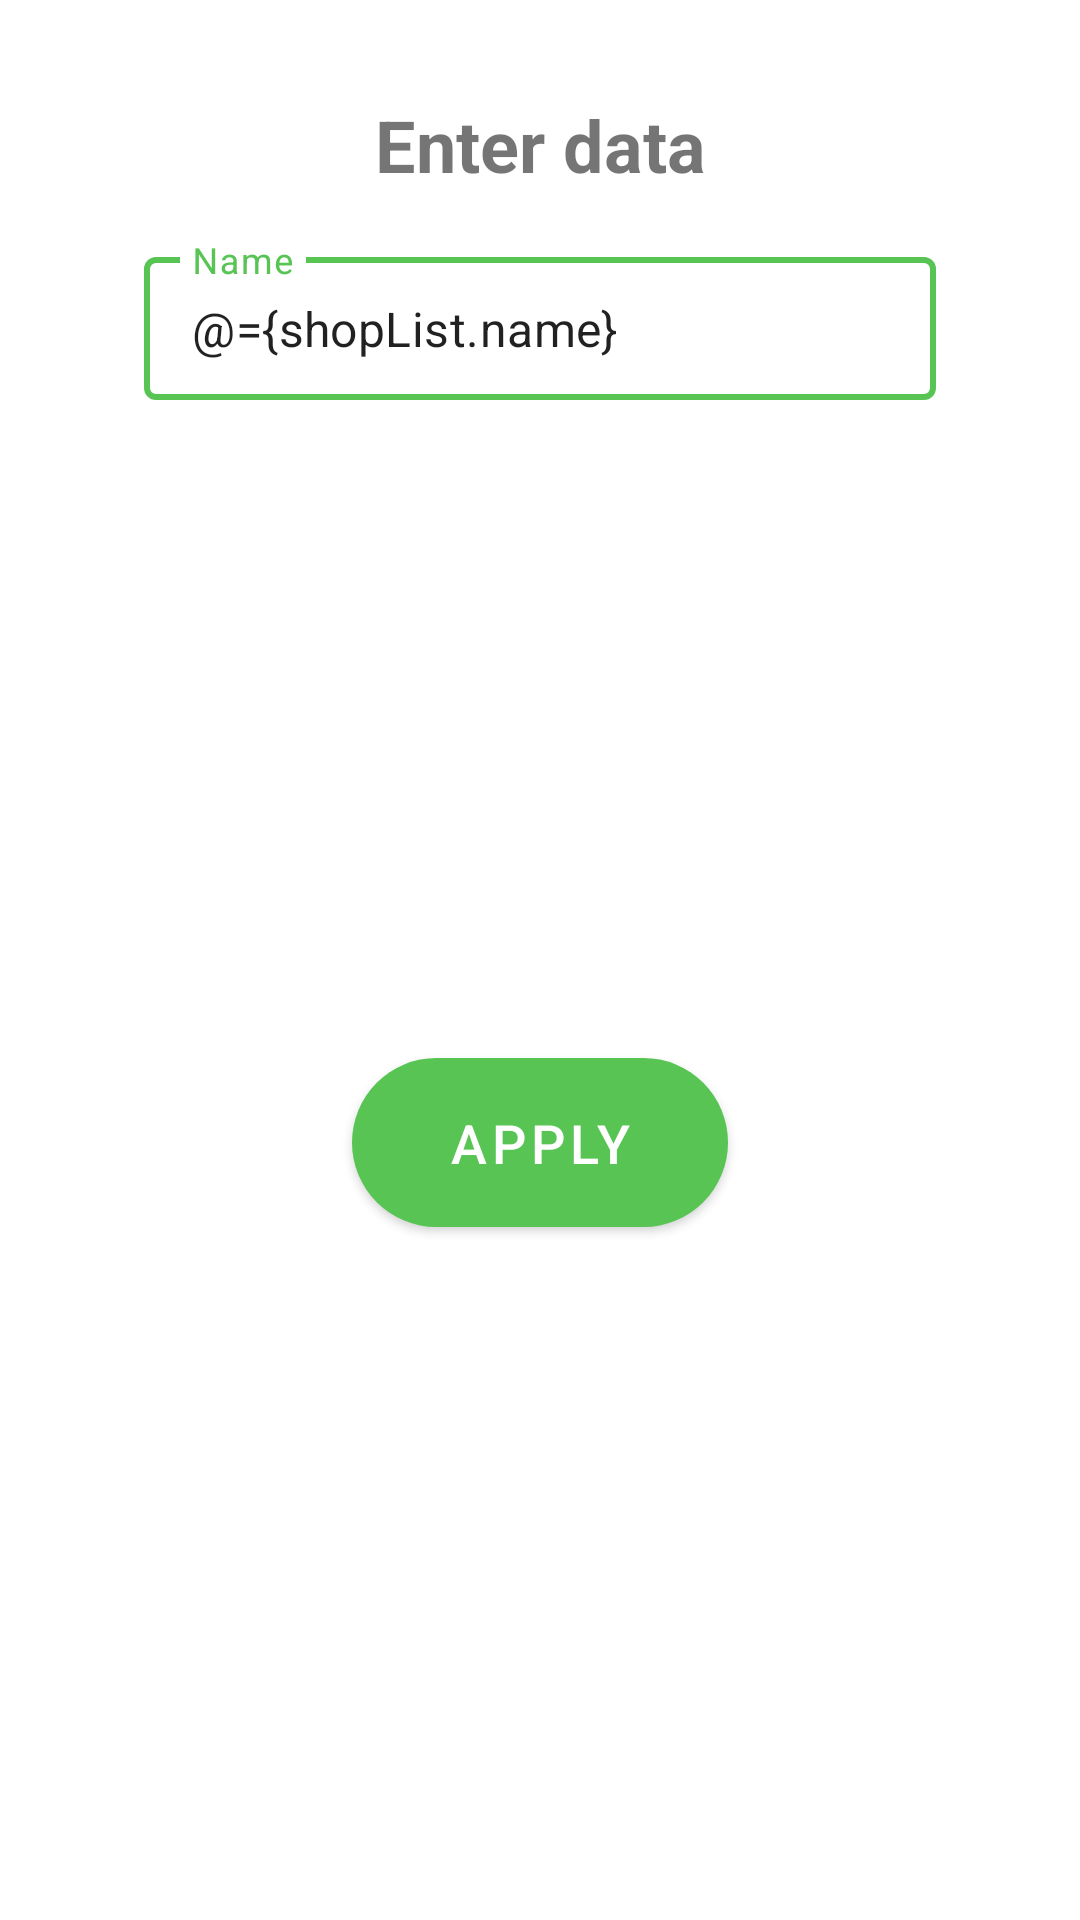

Layout XML and referenced resources for this Android screen:
<!-- AndroidManifest.xml: application theme Theme.ShoppingList -->
<!-- res/layout/shop_list_dialog.xml -->
<?xml version="1.0" encoding="utf-8"?>
<layout xmlns:android="http://schemas.android.com/apk/res/android"
    xmlns:app="http://schemas.android.com/apk/res-auto">

    <data>

        <variable
            name="shopList"
            type="pl.sokols.shoppinglist.data.entities.ShopList" />
    </data>

    <androidx.constraintlayout.widget.ConstraintLayout
        android:layout_width="match_parent"
        android:layout_height="wrap_content"
        android:padding="@dimen/default_padding">

        <TextView
            android:id="@+id/dialogListTitleTextView"
            android:layout_width="wrap_content"
            android:layout_height="wrap_content"
            android:padding="@dimen/default_padding"
            android:text="@string/enter_data"
            android:textSize="24sp"
            android:textStyle="bold"
            app:layout_constraintEnd_toEndOf="parent"
            app:layout_constraintStart_toStartOf="parent"
            app:layout_constraintTop_toTopOf="parent" />

        <com.google.android.material.textfield.TextInputLayout
            android:id="@+id/listNameTextInputLayout"
            style="@style/TextInputLayoutStyle"
            android:layout_width="0dp"
            android:layout_height="wrap_content"
            android:hint="@string/name"
            android:paddingHorizontal="@dimen/image_padding"
            app:layout_constraintEnd_toEndOf="parent"
            app:layout_constraintStart_toStartOf="parent"
            app:layout_constraintTop_toBottomOf="@+id/dialogListTitleTextView">

            <com.google.android.material.textfield.TextInputEditText
                android:id="@+id/listNameEditText"
                android:layout_width="match_parent"
                android:layout_height="wrap_content"
                android:inputType="text"
                android:text="@={shopList.name}" />
        </com.google.android.material.textfield.TextInputLayout>

        <com.google.android.material.button.MaterialButton
            android:id="@+id/applyListDialogButton"
            android:layout_width="wrap_content"
            android:layout_height="wrap_content"
            android:layout_marginStart="@dimen/image_padding"
            android:layout_marginEnd="@dimen/image_padding"
            android:layout_marginBottom="@dimen/default_padding"
            android:text="@string/apply"
            app:cornerRadius="45dp"
            android:textSize="18sp"
            android:paddingHorizontal="@dimen/image_padding"
            android:paddingVertical="@dimen/default_padding"
            app:layout_constraintBottom_toBottomOf="parent"
            app:layout_constraintEnd_toEndOf="parent"
            app:layout_constraintStart_toStartOf="parent"
            app:layout_constraintTop_toBottomOf="@+id/listNameTextInputLayout" />
    </androidx.constraintlayout.widget.ConstraintLayout>
</layout>
<!-- resources referenced by this layout -->
<resources>
  <dimen name="default_padding">16dp</dimen>
  <dimen name="image_padding">32dp</dimen>
  <string name="apply">Apply</string>
  <string name="enter_data">Enter data</string>
  <string name="name">Name</string>
  <style name="TextInputLayoutStyle" parent="Widget.MaterialComponents.TextInputLayout.OutlinedBox.Dense">
          <item name="boxStrokeColor">?attr/colorPrimaryVariant</item>
          <item name="boxStrokeWidth">2dp</item>
          <item name="android:textColorHint">?attr/colorPrimary</item>
          <item name="hintTextColor">?attr/colorPrimary</item>
          <item name="endIconMode">clear_text</item>
          <item name="endIconTint">?attr/colorPrimary</item>
          <item name="startIconTint">?attr/colorPrimary</item>
          <item name="errorEnabled">true</item>
          <item name="boxStrokeErrorColor">@color/red</item>
          <item name="errorTextColor">@color/red</item>
      </style>
  <style name="Theme.ShoppingList" parent="Theme.MaterialComponents.DayNight.DarkActionBar">
          
          <item name="colorPrimary">@color/default_color</item>
          <item name="colorPrimaryVariant">@color/second_default_color</item>
          <item name="colorOnPrimary">@color/white</item>
          
          <item name="colorSecondary">@color/default_color</item>
          <item name="colorSecondaryVariant">@color/second_default_color</item>
          <item name="colorOnSecondary">@color/black</item>
          
          <item name="android:statusBarColor" tools:targetApi="l">?attr/colorPrimaryVariant</item>
          
          <item name="bottomNavigationStyle">@style/BottomNavigationStyle</item>
      </style>
  <color name="red">#C00D00</color>
  <color name="default_color">#58c454</color>
  <color name="second_default_color">#3F933C</color>
  <color name="white">#FFFFFFFF</color>
  <color name="black">#FF000000</color>
  <style name="BottomNavigationStyle" parent="Widget.MaterialComponents.BottomNavigationView.Colored">
          <item name="android:background">?attr/colorPrimaryVariant</item>
          <item name="itemBackground">?attr/colorPrimaryVariant</item>
          <item name="itemIconTint">?attr/colorOnPrimary</item>
          <item name="itemTextColor">?attr/colorOnPrimary</item>
      </style>
</resources>
